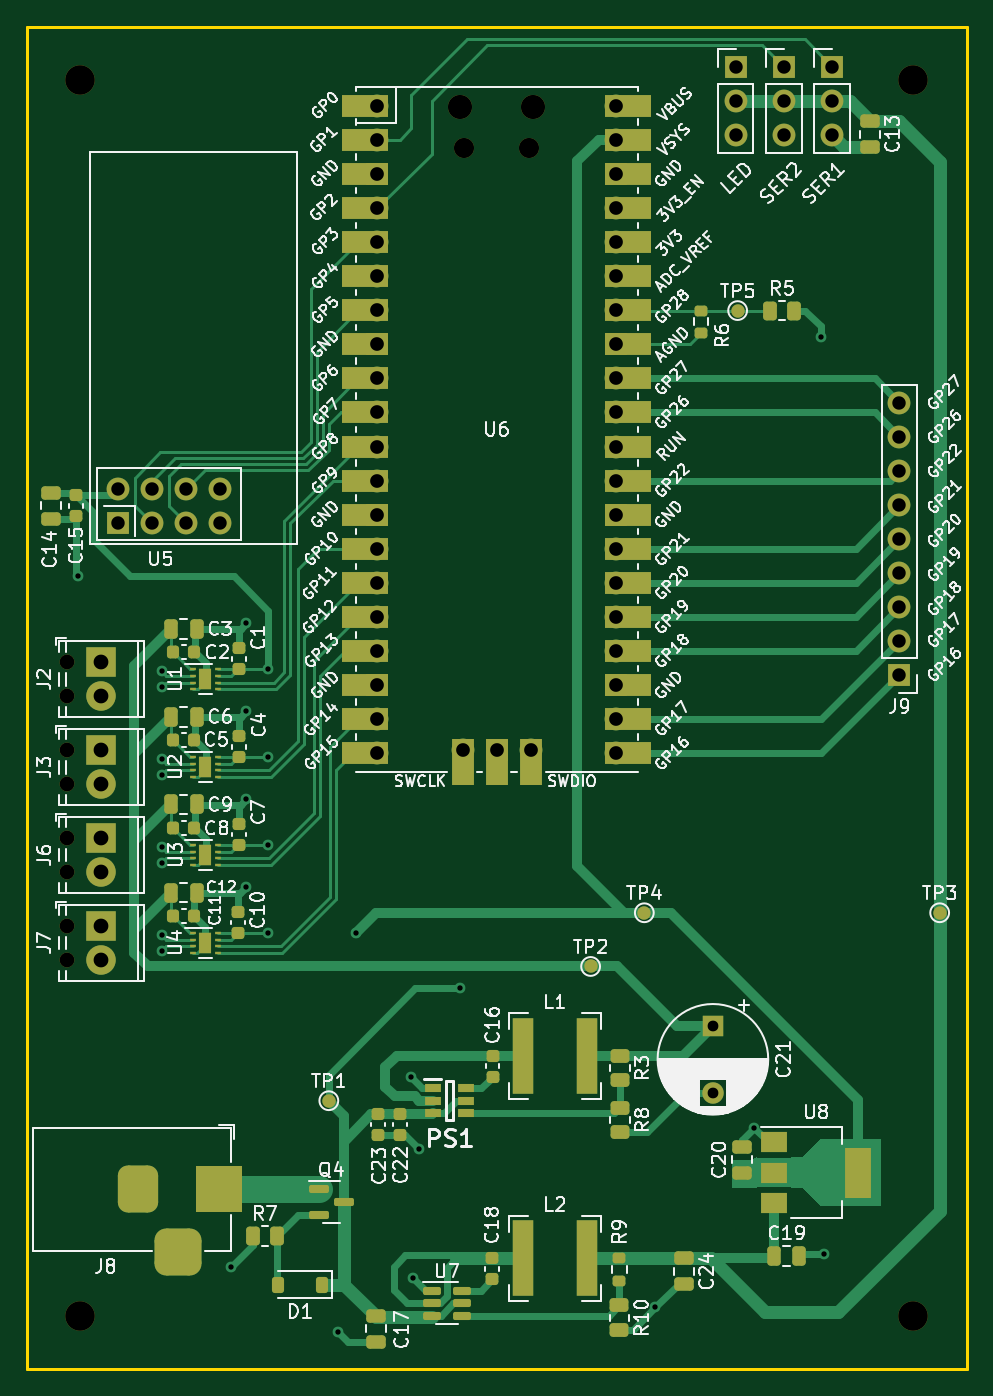
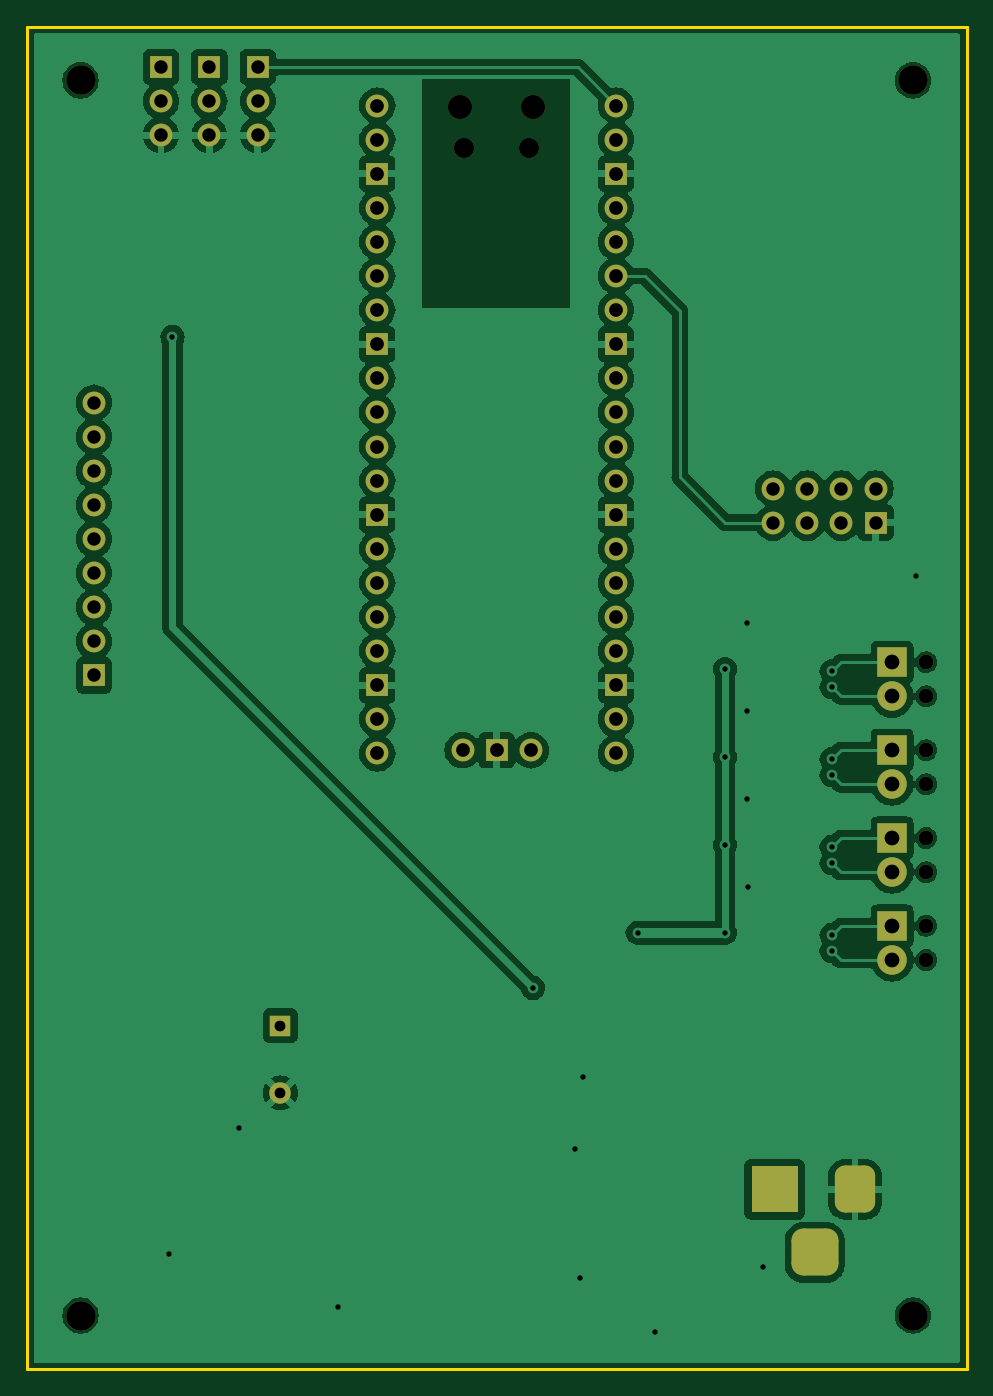
Circuit board: 11 layer files. Board 70.0 x 100.0 mm.
- bottom_copper: MecanumDevBoard-CuBottom.gbr (149618 bytes)
- top_copper: MecanumDevBoard-CuTop.gbr (39919 bytes)
- outline: MecanumDevBoard-EdgeCuts.gbr (651 bytes)
- bottom_mask: MecanumDevBoard-MaskBottom.gbr (4537 bytes)
- top_mask: MecanumDevBoard-MaskTop.gbr (11832 bytes)
- drill: MecanumDevBoard-NPTH.drl (816 bytes)
- drill: MecanumDevBoard-PTH.drl (2459 bytes)
- paste: MecanumDevBoard-PasteBottom.gbr (497 bytes)
- paste: MecanumDevBoard-PasteTop.gbr (6674 bytes)
- bottom_silk: MecanumDevBoard-SilkBottom.gbr (4547 bytes)
- top_silk: MecanumDevBoard-SilkTop.gbr (224876 bytes)

=== bottom_copper: MecanumDevBoard-CuBottom.gbr (149618 bytes, source omitted) ===
=== top_copper: MecanumDevBoard-CuTop.gbr (39919 bytes, source omitted) ===
=== outline: MecanumDevBoard-EdgeCuts.gbr ===
%TF.GenerationSoftware,KiCad,Pcbnew,7.0.8-7.0.8~ubuntu22.04.1*%
%TF.CreationDate,2023-12-15T13:59:40+01:00*%
%TF.ProjectId,MecanumDevBoard,4d656361-6e75-46d4-9465-76426f617264,1.0*%
%TF.SameCoordinates,Original*%
%TF.FileFunction,Profile,NP*%
%FSLAX46Y46*%
G04 Gerber Fmt 4.6, Leading zero omitted, Abs format (unit mm)*
G04 Created by KiCad (PCBNEW 7.0.8-7.0.8~ubuntu22.04.1) date 2023-12-15 13:59:40*
%MOMM*%
%LPD*%
G01*
G04 APERTURE LIST*
%TA.AperFunction,Profile*%
%ADD10C,0.200000*%
%TD*%
G04 APERTURE END LIST*
D10*
X68440000Y-90080000D02*
X138440000Y-90080000D01*
X138440000Y-190080000D01*
X68440000Y-190080000D01*
X68440000Y-90080000D01*
M02*

=== bottom_mask: MecanumDevBoard-MaskBottom.gbr ===
%TF.GenerationSoftware,KiCad,Pcbnew,7.0.8-7.0.8~ubuntu22.04.1*%
%TF.CreationDate,2023-12-15T13:59:40+01:00*%
%TF.ProjectId,MecanumDevBoard,4d656361-6e75-46d4-9465-76426f617264,1.0*%
%TF.SameCoordinates,Original*%
%TF.FileFunction,Soldermask,Bot*%
%TF.FilePolarity,Negative*%
%FSLAX46Y46*%
G04 Gerber Fmt 4.6, Leading zero omitted, Abs format (unit mm)*
G04 Created by KiCad (PCBNEW 7.0.8-7.0.8~ubuntu22.04.1) date 2023-12-15 13:59:40*
%MOMM*%
%LPD*%
G01*
G04 APERTURE LIST*
G04 Aperture macros list*
%AMRoundRect*
0 Rectangle with rounded corners*
0 $1 Rounding radius*
0 $2 $3 $4 $5 $6 $7 $8 $9 X,Y pos of 4 corners*
0 Add a 4 corners polygon primitive as box body*
4,1,4,$2,$3,$4,$5,$6,$7,$8,$9,$2,$3,0*
0 Add four circle primitives for the rounded corners*
1,1,$1+$1,$2,$3*
1,1,$1+$1,$4,$5*
1,1,$1+$1,$6,$7*
1,1,$1+$1,$8,$9*
0 Add four rect primitives between the rounded corners*
20,1,$1+$1,$2,$3,$4,$5,0*
20,1,$1+$1,$4,$5,$6,$7,0*
20,1,$1+$1,$6,$7,$8,$9,0*
20,1,$1+$1,$8,$9,$2,$3,0*%
G04 Aperture macros list end*
%ADD10R,1.700000X1.700000*%
%ADD11O,1.700000X1.700000*%
%ADD12C,2.200000*%
%ADD13C,1.100000*%
%ADD14R,2.200000X2.200000*%
%ADD15O,1.800000X1.800000*%
%ADD16O,1.500000X1.500000*%
%ADD17R,3.500000X3.500000*%
%ADD18RoundRect,0.750000X-0.750000X-1.000000X0.750000X-1.000000X0.750000X1.000000X-0.750000X1.000000X0*%
%ADD19RoundRect,0.875000X-0.875000X-0.875000X0.875000X-0.875000X0.875000X0.875000X-0.875000X0.875000X0*%
%ADD20R,1.600000X1.600000*%
%ADD21C,1.600000*%
%ADD22C,1.700000*%
G04 APERTURE END LIST*
D10*
%TO.C,J4*%
X124840000Y-93080000D03*
D11*
X124840000Y-95620000D03*
X124840000Y-98160000D03*
%TD*%
D12*
%TO.C,H2*%
X72440000Y-94080000D03*
%TD*%
D13*
%TO.C,J6*%
X71450000Y-150510000D03*
X71450000Y-153050000D03*
D14*
X73990000Y-150510000D03*
D12*
X73990000Y-153050000D03*
%TD*%
%TO.C,H4*%
X72440000Y-186080000D03*
%TD*%
%TO.C,H3*%
X134440000Y-186080000D03*
%TD*%
D13*
%TO.C,J2*%
X71450000Y-137410000D03*
X71450000Y-139950000D03*
D14*
X73990000Y-137410000D03*
D12*
X73990000Y-139950000D03*
%TD*%
D15*
%TO.C,U6*%
X100715000Y-96080000D03*
D16*
X101015000Y-99110000D03*
X105865000Y-99110000D03*
D15*
X106165000Y-96080000D03*
D11*
X94550000Y-95950000D03*
X94550000Y-98490000D03*
D10*
X94550000Y-101030000D03*
D11*
X94550000Y-103570000D03*
X94550000Y-106110000D03*
X94550000Y-108650000D03*
X94550000Y-111190000D03*
D10*
X94550000Y-113730000D03*
D11*
X94550000Y-116270000D03*
X94550000Y-118810000D03*
X94550000Y-121350000D03*
X94550000Y-123890000D03*
D10*
X94550000Y-126430000D03*
D11*
X94550000Y-128970000D03*
X94550000Y-131510000D03*
X94550000Y-134050000D03*
X94550000Y-136590000D03*
D10*
X94550000Y-139130000D03*
D11*
X94550000Y-141670000D03*
X94550000Y-144210000D03*
X112330000Y-144210000D03*
X112330000Y-141670000D03*
D10*
X112330000Y-139130000D03*
D11*
X112330000Y-136590000D03*
X112330000Y-134050000D03*
X112330000Y-131510000D03*
X112330000Y-128970000D03*
D10*
X112330000Y-126430000D03*
D11*
X112330000Y-123890000D03*
X112330000Y-121350000D03*
X112330000Y-118810000D03*
X112330000Y-116270000D03*
D10*
X112330000Y-113730000D03*
D11*
X112330000Y-111190000D03*
X112330000Y-108650000D03*
X112330000Y-106110000D03*
X112330000Y-103570000D03*
D10*
X112330000Y-101030000D03*
D11*
X112330000Y-98490000D03*
X112330000Y-95950000D03*
X100900000Y-143980000D03*
D10*
X103440000Y-143980000D03*
D11*
X105980000Y-143980000D03*
%TD*%
D10*
%TO.C,J1*%
X128440000Y-93080000D03*
D11*
X128440000Y-95620000D03*
X128440000Y-98160000D03*
%TD*%
D13*
%TO.C,J3*%
X71450000Y-143960000D03*
X71450000Y-146500000D03*
D14*
X73990000Y-143960000D03*
D12*
X73990000Y-146500000D03*
%TD*%
D17*
%TO.C,J8*%
X82740000Y-176680000D03*
D18*
X76740000Y-176680000D03*
D19*
X79740000Y-181380000D03*
%TD*%
D20*
%TO.C,C21*%
X119550000Y-164497349D03*
D21*
X119550000Y-169497349D03*
%TD*%
D10*
%TO.C,U5*%
X75220000Y-127020000D03*
D22*
X75220000Y-124480000D03*
X77760000Y-127020000D03*
X77760000Y-124480000D03*
X80300000Y-127020000D03*
X80300000Y-124480000D03*
X82840000Y-127020000D03*
X82840000Y-124480000D03*
%TD*%
D10*
%TO.C,J5*%
X121240000Y-93080000D03*
D11*
X121240000Y-95620000D03*
X121240000Y-98160000D03*
%TD*%
D10*
%TO.C,J9*%
X133440000Y-138400000D03*
D11*
X133440000Y-135860000D03*
X133440000Y-133320000D03*
X133440000Y-130780000D03*
X133440000Y-128240000D03*
X133440000Y-125700000D03*
X133440000Y-123160000D03*
X133440000Y-120620000D03*
X133440000Y-118080000D03*
%TD*%
D12*
%TO.C,H1*%
X134440000Y-94080000D03*
%TD*%
D13*
%TO.C,J7*%
X71450000Y-157060000D03*
X71450000Y-159600000D03*
D14*
X73990000Y-157060000D03*
D12*
X73990000Y-159600000D03*
%TD*%
M02*

=== top_mask: MecanumDevBoard-MaskTop.gbr (11832 bytes, source omitted) ===
=== drill: MecanumDevBoard-NPTH.drl ===
M48
; DRILL file {KiCad 7.0.8-7.0.8~ubuntu22.04.1} date Fri 15 Dec 2023 01:59:40 PM CET
; FORMAT={-:-/ absolute / inch / decimal}
; #@! TF.CreationDate,2023-12-15T13:59:40+01:00
; #@! TF.GenerationSoftware,Kicad,Pcbnew,7.0.8-7.0.8~ubuntu22.04.1
; #@! TF.FileFunction,NonPlated,1,2,NPTH
FMAT,2
INCH
; #@! TA.AperFunction,NonPlated,NPTH,ComponentDrill
T1C0.0433
; #@! TA.AperFunction,NonPlated,NPTH,ComponentDrill
T2C0.0591
; #@! TA.AperFunction,NonPlated,NPTH,ComponentDrill
T3C0.0709
; #@! TA.AperFunction,NonPlated,NPTH,ComponentDrill
T4C0.0866
%
G90
G05
T1
X2.813Y-5.4098
X2.813Y-5.5098
X2.813Y-5.6677
X2.813Y-5.7677
X2.813Y-5.9256
X2.813Y-6.0256
X2.813Y-6.1835
X2.813Y-6.2835
T2
X3.977Y-3.902
X4.1679Y-3.902
T3
X3.9652Y-3.7827
X4.1797Y-3.7827
T4
X2.852Y-3.7039
X2.852Y-7.326
X5.2929Y-3.7039
X5.2929Y-7.326
T0
M30

=== drill: MecanumDevBoard-PTH.drl ===
M48
; DRILL file {KiCad 7.0.8-7.0.8~ubuntu22.04.1} date Fri 15 Dec 2023 01:59:40 PM CET
; FORMAT={-:-/ absolute / inch / decimal}
; #@! TF.CreationDate,2023-12-15T13:59:40+01:00
; #@! TF.GenerationSoftware,Kicad,Pcbnew,7.0.8-7.0.8~ubuntu22.04.1
; #@! TF.FileFunction,Plated,1,2,PTH
FMAT,2
INCH
; #@! TA.AperFunction,Plated,PTH,ViaDrill
T1C0.0157
; #@! TA.AperFunction,Plated,PTH,ComponentDrill
T2C0.0315
; #@! TA.AperFunction,Plated,PTH,ComponentDrill
T3C0.0394
; #@! TA.AperFunction,Plated,PTH,ComponentDrill
T4C0.0402
; #@! TA.AperFunction,Plated,PTH,ComponentDrill
T5C0.0433
%
G90
G05
T1
X2.8441Y-5.1567
X3.0902Y-5.4362
X3.0902Y-5.4835
X3.0902Y-5.6941
X3.0902Y-5.7413
X3.0902Y-5.952
X3.0902Y-5.9992
X3.0902Y-6.2098
X3.0902Y-6.2571
X3.2929Y-7.1843
X3.3362Y-6.0701
X3.3382Y-5.2965
X3.3382Y-5.5543
X3.3382Y-5.8122
X3.4031Y-5.4303
X3.4031Y-5.6882
X3.4031Y-5.9461
X3.4031Y-6.2039
X3.6079Y-7.3732
X3.6591Y-6.2039
X3.8205Y-6.6252
X3.8283Y-7.2157
X3.8441Y-6.8378
X3.9661Y-6.3654
X4.537Y-7.3024
X4.8283Y-6.7748
X5.0232Y-4.4559
X5.0331Y-7.1449
T2
X4.7067Y-6.4763
X4.7067Y-6.6731
T3
X2.9614Y-4.9008
X2.9614Y-5.0008
X3.0614Y-4.9008
X3.0614Y-5.0008
X3.1614Y-4.9008
X3.1614Y-5.0008
X3.2614Y-4.9008
X3.2614Y-5.0008
X4.7732Y-3.6646
X4.7732Y-3.7646
X4.7732Y-3.8646
X4.915Y-3.6646
X4.915Y-3.7646
X4.915Y-3.8646
X5.0567Y-3.6646
X5.0567Y-3.7646
X5.0567Y-3.8646
X5.2535Y-4.6488
X5.2535Y-4.7488
X5.2535Y-4.8488
X5.2535Y-4.9488
X5.2535Y-5.0488
X5.2535Y-5.1488
X5.2535Y-5.2488
X5.2535Y-5.3488
X5.2535Y-5.4488
T4
X3.7224Y-3.7776
X3.7224Y-3.8776
X3.7224Y-3.9776
X3.7224Y-4.0776
X3.7224Y-4.1776
X3.7224Y-4.2776
X3.7224Y-4.3776
X3.7224Y-4.4776
X3.7224Y-4.5776
X3.7224Y-4.6776
X3.7224Y-4.7776
X3.7224Y-4.8776
X3.7224Y-4.9776
X3.7224Y-5.0776
X3.7224Y-5.1776
X3.7224Y-5.2776
X3.7224Y-5.3776
X3.7224Y-5.4776
X3.7224Y-5.5776
X3.7224Y-5.6776
X3.9724Y-5.6685
X4.0724Y-5.6685
X4.1724Y-5.6685
X4.4224Y-3.7776
X4.4224Y-3.8776
X4.4224Y-3.9776
X4.4224Y-4.0776
X4.4224Y-4.1776
X4.4224Y-4.2776
X4.4224Y-4.3776
X4.4224Y-4.4776
X4.4224Y-4.5776
X4.4224Y-4.6776
X4.4224Y-4.7776
X4.4224Y-4.8776
X4.4224Y-4.9776
X4.4224Y-5.0776
X4.4224Y-5.1776
X4.4224Y-5.2776
X4.4224Y-5.3776
X4.4224Y-5.4776
X4.4224Y-5.5776
X4.4224Y-5.6776
T5
X2.913Y-5.4098
X2.913Y-5.5098
X2.913Y-5.6677
X2.913Y-5.7677
X2.913Y-5.9256
X2.913Y-6.0256
X2.913Y-6.1835
X2.913Y-6.2835
T3
G00X3.0213Y-6.9165
M15
G01X3.0213Y-6.9953
M16
G05
G00X3.1Y-7.1409
M15
G01X3.1787Y-7.1409
M16
G05
G00X3.2575Y-6.9165
M15
G01X3.2575Y-6.9953
M16
G05
T0
M30

=== paste: MecanumDevBoard-PasteBottom.gbr ===
%TF.GenerationSoftware,KiCad,Pcbnew,7.0.8-7.0.8~ubuntu22.04.1*%
%TF.CreationDate,2023-12-15T13:59:40+01:00*%
%TF.ProjectId,MecanumDevBoard,4d656361-6e75-46d4-9465-76426f617264,1.0*%
%TF.SameCoordinates,Original*%
%TF.FileFunction,Paste,Bot*%
%TF.FilePolarity,Positive*%
%FSLAX46Y46*%
G04 Gerber Fmt 4.6, Leading zero omitted, Abs format (unit mm)*
G04 Created by KiCad (PCBNEW 7.0.8-7.0.8~ubuntu22.04.1) date 2023-12-15 13:59:40*
%MOMM*%
%LPD*%
G01*
G04 APERTURE LIST*
G04 APERTURE END LIST*
M02*

=== paste: MecanumDevBoard-PasteTop.gbr (6674 bytes, source omitted) ===
=== bottom_silk: MecanumDevBoard-SilkBottom.gbr ===
%TF.GenerationSoftware,KiCad,Pcbnew,7.0.8-7.0.8~ubuntu22.04.1*%
%TF.CreationDate,2023-12-15T13:59:40+01:00*%
%TF.ProjectId,MecanumDevBoard,4d656361-6e75-46d4-9465-76426f617264,1.0*%
%TF.SameCoordinates,Original*%
%TF.FileFunction,Legend,Bot*%
%TF.FilePolarity,Positive*%
%FSLAX46Y46*%
G04 Gerber Fmt 4.6, Leading zero omitted, Abs format (unit mm)*
G04 Created by KiCad (PCBNEW 7.0.8-7.0.8~ubuntu22.04.1) date 2023-12-15 13:59:40*
%MOMM*%
%LPD*%
G01*
G04 APERTURE LIST*
G04 Aperture macros list*
%AMRoundRect*
0 Rectangle with rounded corners*
0 $1 Rounding radius*
0 $2 $3 $4 $5 $6 $7 $8 $9 X,Y pos of 4 corners*
0 Add a 4 corners polygon primitive as box body*
4,1,4,$2,$3,$4,$5,$6,$7,$8,$9,$2,$3,0*
0 Add four circle primitives for the rounded corners*
1,1,$1+$1,$2,$3*
1,1,$1+$1,$4,$5*
1,1,$1+$1,$6,$7*
1,1,$1+$1,$8,$9*
0 Add four rect primitives between the rounded corners*
20,1,$1+$1,$2,$3,$4,$5,0*
20,1,$1+$1,$4,$5,$6,$7,0*
20,1,$1+$1,$6,$7,$8,$9,0*
20,1,$1+$1,$8,$9,$2,$3,0*%
G04 Aperture macros list end*
%ADD10R,1.700000X1.700000*%
%ADD11O,1.700000X1.700000*%
%ADD12C,2.200000*%
%ADD13C,1.100000*%
%ADD14R,2.200000X2.200000*%
%ADD15O,1.800000X1.800000*%
%ADD16O,1.500000X1.500000*%
%ADD17R,3.500000X3.500000*%
%ADD18RoundRect,0.750000X-0.750000X-1.000000X0.750000X-1.000000X0.750000X1.000000X-0.750000X1.000000X0*%
%ADD19RoundRect,0.875000X-0.875000X-0.875000X0.875000X-0.875000X0.875000X0.875000X-0.875000X0.875000X0*%
%ADD20R,1.600000X1.600000*%
%ADD21C,1.600000*%
%ADD22C,1.700000*%
G04 APERTURE END LIST*
%LPC*%
D10*
%TO.C,J4*%
X124840000Y-93080000D03*
D11*
X124840000Y-95620000D03*
X124840000Y-98160000D03*
%TD*%
D12*
%TO.C,H2*%
X72440000Y-94080000D03*
%TD*%
D13*
%TO.C,J6*%
X71450000Y-150510000D03*
X71450000Y-153050000D03*
D14*
X73990000Y-150510000D03*
D12*
X73990000Y-153050000D03*
%TD*%
%TO.C,H4*%
X72440000Y-186080000D03*
%TD*%
%TO.C,H3*%
X134440000Y-186080000D03*
%TD*%
D13*
%TO.C,J2*%
X71450000Y-137410000D03*
X71450000Y-139950000D03*
D14*
X73990000Y-137410000D03*
D12*
X73990000Y-139950000D03*
%TD*%
D15*
%TO.C,U6*%
X100715000Y-96080000D03*
D16*
X101015000Y-99110000D03*
X105865000Y-99110000D03*
D15*
X106165000Y-96080000D03*
D11*
X94550000Y-95950000D03*
X94550000Y-98490000D03*
D10*
X94550000Y-101030000D03*
D11*
X94550000Y-103570000D03*
X94550000Y-106110000D03*
X94550000Y-108650000D03*
X94550000Y-111190000D03*
D10*
X94550000Y-113730000D03*
D11*
X94550000Y-116270000D03*
X94550000Y-118810000D03*
X94550000Y-121350000D03*
X94550000Y-123890000D03*
D10*
X94550000Y-126430000D03*
D11*
X94550000Y-128970000D03*
X94550000Y-131510000D03*
X94550000Y-134050000D03*
X94550000Y-136590000D03*
D10*
X94550000Y-139130000D03*
D11*
X94550000Y-141670000D03*
X94550000Y-144210000D03*
X112330000Y-144210000D03*
X112330000Y-141670000D03*
D10*
X112330000Y-139130000D03*
D11*
X112330000Y-136590000D03*
X112330000Y-134050000D03*
X112330000Y-131510000D03*
X112330000Y-128970000D03*
D10*
X112330000Y-126430000D03*
D11*
X112330000Y-123890000D03*
X112330000Y-121350000D03*
X112330000Y-118810000D03*
X112330000Y-116270000D03*
D10*
X112330000Y-113730000D03*
D11*
X112330000Y-111190000D03*
X112330000Y-108650000D03*
X112330000Y-106110000D03*
X112330000Y-103570000D03*
D10*
X112330000Y-101030000D03*
D11*
X112330000Y-98490000D03*
X112330000Y-95950000D03*
X100900000Y-143980000D03*
D10*
X103440000Y-143980000D03*
D11*
X105980000Y-143980000D03*
%TD*%
D10*
%TO.C,J1*%
X128440000Y-93080000D03*
D11*
X128440000Y-95620000D03*
X128440000Y-98160000D03*
%TD*%
D13*
%TO.C,J3*%
X71450000Y-143960000D03*
X71450000Y-146500000D03*
D14*
X73990000Y-143960000D03*
D12*
X73990000Y-146500000D03*
%TD*%
D17*
%TO.C,J8*%
X82740000Y-176680000D03*
D18*
X76740000Y-176680000D03*
D19*
X79740000Y-181380000D03*
%TD*%
D20*
%TO.C,C21*%
X119550000Y-164497349D03*
D21*
X119550000Y-169497349D03*
%TD*%
D10*
%TO.C,U5*%
X75220000Y-127020000D03*
D22*
X75220000Y-124480000D03*
X77760000Y-127020000D03*
X77760000Y-124480000D03*
X80300000Y-127020000D03*
X80300000Y-124480000D03*
X82840000Y-127020000D03*
X82840000Y-124480000D03*
%TD*%
D10*
%TO.C,J5*%
X121240000Y-93080000D03*
D11*
X121240000Y-95620000D03*
X121240000Y-98160000D03*
%TD*%
D10*
%TO.C,J9*%
X133440000Y-138400000D03*
D11*
X133440000Y-135860000D03*
X133440000Y-133320000D03*
X133440000Y-130780000D03*
X133440000Y-128240000D03*
X133440000Y-125700000D03*
X133440000Y-123160000D03*
X133440000Y-120620000D03*
X133440000Y-118080000D03*
%TD*%
D12*
%TO.C,H1*%
X134440000Y-94080000D03*
%TD*%
D13*
%TO.C,J7*%
X71450000Y-157060000D03*
X71450000Y-159600000D03*
D14*
X73990000Y-157060000D03*
D12*
X73990000Y-159600000D03*
%TD*%
%LPD*%
M02*

=== top_silk: MecanumDevBoard-SilkTop.gbr (224876 bytes, source omitted) ===
